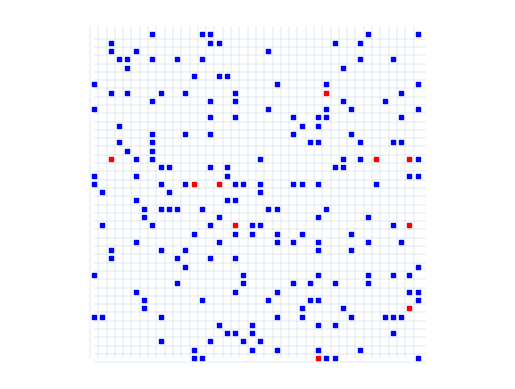
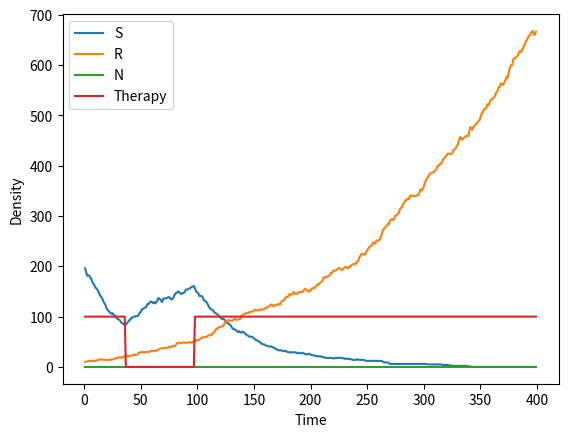

Write the Python code that produced these figures, in order.
from matplotlib import gridspec
import numpy as np
import random
import matplotlib.pyplot as plt
import matplotlib.animation as animation


class ABM_model:
    def __init__(self,parameters):
        self.parameters = parameters
        self.domain_size = parameters["domain_size"]
        self.T = parameters["T"]
        self.T = int(self.T * (1/parameters["dt"]))
        self.dt = parameters["dt"]
        self.S0 = parameters["S0"]
        self.R0 = parameters["R0"]
        self.N0 = parameters["N0"]
        self.grS = parameters["grS"]
        self.grR = parameters["grR"]
        self.grN = parameters["grN"]
        self.drS = parameters["drS"]
        self.drR = parameters["drR"]
        self.drN = parameters["drN"]
        self.divrS = parameters["divrS"]
        self.divrN = parameters["divrN"]
        self.dimension = parameters["dimension"]
        self.grid = np.zeros((self.domain_size, self.domain_size))
        self.data = np.zeros((self.T, 4))
        self.current_therapy = 1
        self.seed = parameters["seed"]
        print(f"Using seed {self.seed}")
        np.random.seed(self.seed)
        # cell types 1 = sensitive, 2 = resistant, 3 = normal
        self.sensitive_type = 1
        self.resistant_type = 2
        self.normal_type = 3
        # print(f"Starting with {self.S0} sensitive cells, {self.R0} resistant cells and {self.N0} normal cells.")

        # set initial condition and store data
        self.set_initial_condition(parameters["initial_condition_type"])
        self.data[0, 0] = np.sum(self.grid == self.sensitive_type)
        self.data[0, 1] = np.sum(self.grid == self.resistant_type)
        self.data[0, 2] = np.sum(self.grid == self.normal_type)
        self.data[0, 3] = self.current_therapy
        # inintialize grid

        self.save_locations = parameters["save_locations"]
        if self.save_locations:
            self.location_data = []
            sensitive_location_data = np.append(
                np.argwhere(self.grid == self.sensitive_type),
                np.ones((self.data[0, 0].astype(int), 1)),
                axis=1,
            )
            resistant_location_data = np.append(
                np.argwhere(self.grid == self.resistant_type),
                np.ones((self.data[0, 1].astype(int), 1)) * 2,
                axis=1,
            )
            normal_location_data = np.append(
                np.argwhere(self.grid == self.normal_type),
                np.ones((self.data[0, 2].astype(int), 1)) * 3,
                axis=1,
            )
            initial_location_data = np.append(
                sensitive_location_data, resistant_location_data, axis=0
            )
            initial_location_data = np.append(
                initial_location_data, normal_location_data, axis=0
            )
            self.location_data.append(initial_location_data)

    def set_seed(self,seed):
        self.seed = seed
        np.random.seed(self.seed)

    def reset(self,hard = False):
        """Hard reset will reset the grid to a new initial grid of the same type. 
        Soft reset will reset the grid to the initial grid generated at the start."""
        if hard:
            self.set_initial_condition(self.parameters["initial_condition_type"])
        else:
            self.grid = self.initial_grid.copy()
        return self.seed

    def set_initial_condition(self, initial_condition_type):
        self.grid = np.zeros((self.domain_size, self.domain_size))
        if initial_condition_type == "random":
            # select random 2D coordinates for S0 cells
            # randmoly set S0 grid points to 1[
            S0_idx = [
                divmod(i, self.domain_size) for i in random.sample(range(self.domain_size**2), self.S0)
            ]
            for idx in S0_idx:
                self.grid[idx] = 1
            # randmoly set R0 grid points to 2
            R0_idx = [
                divmod(i, self.domain_size) for i in random.sample(range(self.domain_size**2), self.R0)
            ]
            for idx in R0_idx:
                self.grid[idx] = 2
        elif initial_condition_type == "cluster":
            # make a ball of S0 cells
            for i in range(self.domain_size):
                for j in range(self.domain_size):
                    if (i - self.domain_size / 2) ** 2 + (j - self.domain_size / 2) ** 2 < self.S0:
                        self.grid[i, j] = 1
            # make a ball of R0 cells
            for i in range(self.domain_size):
                for j in range(self.domain_size):
                    if (i - self.domain_size / 2) ** 2 + (j - self.domain_size / 2) ** 2 < self.R0:
                        self.grid[i, j] = 2
        elif initial_condition_type == "cluster_in_normal":
            # make a ball of S0 cells
            for i in range(self.domain_size):
                for j in range(self.domain_size):
                    if (i - self.domain_size / 2) ** 2 + (j - self.domain_size / 2) ** 2 < self.S0:
                        self.grid[i, j] = self.sensitive_type
            # make a ball of R0 cells
            for i in range(self.domain_size):
                for j in range(self.domain_size):
                    if (i - self.domain_size / 2) ** 2 + (j - self.domain_size / 2) ** 2 < self.R0:
                        self.grid[i, j] = self.resistant_type
            # line walls with normal cells
            R = np.floor(((self.domain_size**2 - self.N0) / np.pi)**0.5)
            # fill in the grid with the value 1 for a circle of radius R around the center
            for i in range(self.domain_size):   
                for j in range(self.domain_size):
                    if (i - self.domain_size/2)**2 + (j - self.domain_size/2)**2 >= R**2:
                        self.grid[i, j] = self.normal_type           
            # randomly kill surplus cells so there are exactly N_cells cells using np.random.choice
            N_generated = np.sum(self.grid==self.normal_type)
            cell_locations = np.argwhere(self.grid == self.normal_type)  
            kill_surplus = np.random.choice(cell_locations.shape[0], N_generated - self.N0, replace=False)
            self.grid[cell_locations[kill_surplus, 0], cell_locations[kill_surplus, 1]] = 0
            
        elif initial_condition_type == "two_clusters":
            # make a ball of S0 cells
            for i in range(self.domain_size):
                for j in range(self.domain_size):
                    if (i - self.domain_size / 4) ** 2 + (j - self.domain_size / 4) ** 2 < self.S0:
                        self.grid[i, j] = 1
            # make a ball of R0 cells
            for i in range(self.domain_size):
                for j in range(self.domain_size):
                    if (i - 3 * self.domain_size / 4) ** 2 + (j - 3 * self.domain_size / 4) ** 2 < self.R0:
                        self.grid[i, j] = 2
        elif initial_condition_type == "uniform":
            # uniformly distribution S0 + R0 + N0 cells using numpy
            self.flattened_indicies = np.argwhere(self.grid == 0).reshape(self.domain_size ** 2,2)
            self.N_total = self.S0 + self.R0 + self.N0
            N_grid = self.flattened_indicies.shape[0]
            self.location_indices = self.flattened_indicies[np.random.choice(np.linspace(0,N_grid-1,N_grid,dtype=int),replace=False,size=self.N_total)]
            for i in range(self.S0):
                self.grid[self.location_indices[i,0],self.location_indices[i,1]] = self.sensitive_type
            for i in range(self.S0,self.S0+self.R0):
                self.grid[self.location_indices[i,0],self.location_indices[i,1]] = self.resistant_type
            for i in range(self.S0+self.R0,self.N_total):
                self.grid[self.location_indices[i,0],self.location_indices[i,1]] = self.normal_type
        else:
            print("initial condition type not recognized")

        # save initial grid
        self.initial_grid = self.grid.copy()

        # # set up grid
        # grid = np.zeros((self.domain_size, self.domain_size))
        # # make a ball of S0 cells
        # for i in range(self.domain_size):
        #     for j in range(self.domain_size):
        #         if (i - self.domain_size / 2) ** 2 + (j - self.domain_size / 2) ** 2 < self.S0:
        #             grid[i, j] = 1
        # # make a ball of R0 cells
        # for i in range(self.domain_size):
        #     for j in range(self.domain_size):
        #         if (i - self.domain_size / 2) ** 2 + (j - self.domain_size / 2) ** 2 < self.R0:
        #             grid[i, j] = 2

        # # select random 2D coordinates for S0 cells
        # # randmoly set S0 grid points to 1[
        # S0_idx = [divmod(i, self.domain_size) for i in random.sample(range(self.domain_size ** 2), self.S0)]
        # for idx in S0_idx:
        #     grid[idx] = 1
        # # randmoly set R0 grid points to 2
        # R0_idx = [divmod(i, self.domain_size) for i in random.sample(range(self.domain_size ** 2), self.R0)]
        # for idx in R0_idx:
        #     grid[idx] = 2
        # # resample points for which grid[i] == 1
        # # while np.any(grid[R0_idx] == 1):
        #     # R0_idx = [divmod(i, self.domain_size) for i in random.sample(range(self.domain_size ** 2), self.R0)]
        # return gridspec

    def run(self, therapy_type):
        # run model for T iterations
        for t in range(1, self.T):
            # if t % 50 == 0:
            #     self.plot_grid()
            self.set_therapy(therapy_type, t)
            self.compute_death()
            self.compute_growth_S()
            self.compute_growth_R()
            self.compute_growth_N()

            # compute number of resistant and sensitive cells
            self.data[t, 0] = np.sum(self.grid == self.sensitive_type)
            self.data[t, 1] = np.sum(self.grid == self.resistant_type)
            self.data[t, 2] = np.sum(self.grid == self.normal_type)
            self.data[t, 3] = self.current_therapy

            if self.save_locations == True:
                sensitive_location_data = np.append(
                    np.argwhere(self.grid == self.sensitive_type),
                    np.ones((self.data[t, 0].astype(int), 1)) * self.sensitive_type,
                    axis=1,
                )
                resistant_location_data = np.append(
                    np.argwhere(self.grid == self.resistant_type),
                    np.ones((self.data[t, 1].astype(int), 1)) * self.resistant_type,
                    axis=1,
                )
                normal_location_data = np.append(
                    np.argwhere(self.grid == self.normal_type),
                    np.ones((self.data[t, 2].astype(int), 1)) * self.normal_type,
                    axis=1,
                )
                current_location_data = np.append(
                    sensitive_location_data, resistant_location_data, axis=0
                )
                current_location_data = np.append(
                    current_location_data, normal_location_data, axis=0
                )
                self.location_data.append(current_location_data)

    def compute_death(self):
        # compute death of cells
        # get all cells with S
        cells = np.argwhere(self.grid == self.sensitive_type)
        for cell in cells:
            if np.random.random() < self.drS *self.dt:
                # cell dies
                self.grid[cell[0]][cell[1]] = 0
        cells = np.argwhere(self.grid == self.resistant_type)
        for cell in cells:
            if np.random.random() < self.drR *self.dt:
                # cell dies
                self.grid[cell[0]][cell[1]] = 0
        cells = np.argwhere(self.grid == self.normal_type)
        for cell in cells:
            if np.random.random() < self.drN *self.dt:
                # cell dies
                self.grid[cell[0]][cell[1]] = 0

    # TODO make one function for all three types
    def compute_growth_S(self):
        # get all cells with S
        cells = np.argwhere(self.grid == self.sensitive_type)
        for cell in cells:
            # it grows with probability grS
            if np.random.random() < self.grS*self.dt:
                # get all neigbours
                neigbours = self.get_neigbours(cell)
                count = 0
                for neigbour in neigbours:
                    if self.grid[neigbour[0]][neigbour[1]] == 0:
                        count += 1
                # check if a neigbour is empty
                if count > 0:
                    # check if therapy is succeful
                    if self.current_therapy and np.random.random() < self.divrS:
                        # cell dies during division
                        self.grid[cell[0]][cell[1]] = 0
                    else:
                        # shuffle neigbours
                        np.random.shuffle(neigbours)
                        # check one by one if they are empy
                        for neigbour in neigbours:
                            if self.grid[neigbour[0]][neigbour[1]] == 0:
                                # if empty, cell divides
                                self.grid[neigbour[0]][neigbour[1]] = 1
                                break

    def compute_growth_R(self):
        # get all cells with R
        cells = np.argwhere(self.grid == self.resistant_type)
        for cell in cells:
            # it grows with probability grR
            if np.random.random() < self.grR*self.dt:
                # get all neigbours
                neigbours = self.get_neigbours(cell)
                count = 0
                for neigbour in neigbours:
                    if self.grid[neigbour[0]][neigbour[1]] == 0:
                        count += 1
                # check if a neigbour is empty
                if count > 0:
                    # shuffle neigbours
                    np.random.shuffle(neigbours)
                    # check one by one if they are empy
                    for neigbour in neigbours:
                        if self.grid[neigbour[0]][neigbour[1]] == 0:
                            # if empty, cell divides
                            self.grid[neigbour[0]][neigbour[1]] = 2
                            break

    def compute_growth_N(self):
        # get all cells with R
        cells = np.argwhere(self.grid == self.normal_type)
        for cell in cells:
            # it grows with probability grR
            if np.random.random() < self.grN*self.dt:
                # get all neigbours
                neigbours = self.get_neigbours(cell)
                count = 0
                for neigbour in neigbours:
                    if self.grid[neigbour[0]][neigbour[1]] == 0:
                        count += 1
                # check if a neigbour is empty
                if count > 0:
                    if self.current_therapy and np.random.random() < self.divrN:
                        # cell dies during division
                        self.grid[cell[0]][cell[1]] = 0
                    else:
                        # shuffle neigbours
                        np.random.shuffle(neigbours)
                        # check one by one if they are empy
                        for neigbour in neigbours:
                            if self.grid[neigbour[0]][neigbour[1]] == 0:
                                # if empty, cell divides
                                self.grid[neigbour[0]][neigbour[1]] = 3
                                break

    def get_neigbours(self, cell):
        # get neigbours of cell
        neigbours = []
        for i in range(-1, 2):
            for j in range(-1, 2):
                if i != 0 or j != 0:
                    neigbours.append([cell[0] + i, cell[1] + j])
        # check if neigbours are in the grid
        neigbours = [
            neigbour
            for neigbour in neigbours
            if neigbour[0] >= 0
            and neigbour[0] < self.domain_size
            and neigbour[1] >= 0
            and neigbour[1] < self.domain_size
        ]
        return neigbours

    def set_therapy(self, therapy_type, t):
        # set current therapy
        if therapy_type == "notherapy":
            self.current_therapy = 0
        elif therapy_type == "continuous":
            self.current_therapy = 1
        elif therapy_type == "adaptive":    
            n_sensitive = np.sum(self.grid == self.sensitive_type)
            n_resistant = np.sum(self.grid == self.resistant_type)
            n_normal = np.sum(self.grid == self.normal_type)
            total = n_sensitive + n_resistant
            initial_number = self.S0 + self.R0
            # total = np.sum(self.grid == self.sensitive_type) + np.sum(self.grid == self.resistant_type) + np.sum(self.grid == self.normal_type)
            # initial_number = self.S0 + self.R0 + self.N0
            if self.current_therapy and total < 0.5 * initial_number:
                self.current_therapy = 0
            elif not self.current_therapy and total > initial_number:
                self.current_therapy = 1
        else:
            raise ValueError("Therapy type not recognized")

    def get_data(self):
        return self.data

    # PLOTTING FUNCTIONS
    def plot_grid(self):
        fig, ax = plt.subplots()
        sensitiveLocations = np.argwhere(self.grid == self.sensitive_type)
        resistantLocations = np.argwhere(self.grid == self.resistant_type)
        normalLocations = np.argwhere(self.grid == self.normal_type)
        scale = 20000 / self.domain_size**2
        sS = ax.scatter(
            sensitiveLocations[:, 0],
            sensitiveLocations[:, 1],
            c="b",
            marker="s",
            s=scale,
        )
        sR = ax.scatter(
            resistantLocations[:, 0],
            resistantLocations[:, 1],
            c="r",
            marker="s",
            s=scale,
        )
        sN = ax.scatter(
            normalLocations[:, 0],
            normalLocations[:, 1],
            c="g",
            marker="s",
            s=scale,
        )
        ax.set(xlim=(-0.5, self.domain_size + 0.5), ylim=(-0.5, self.domain_size + 0.5))
        ax.vlines(np.linspace(0, self.domain_size - 1, self.domain_size) - 0.5, 0, self.domain_size, linewidth=0.1)
        ax.hlines(np.linspace(0, self.domain_size - 1, self.domain_size) - 0.5, 0, self.domain_size, linewidth=0.1)
        ax.axis("equal")
        ax.axis("off")
        plt.show()


    def plot_celltypes_density(self, ax):
        # plot cell types density
        ax.plot(np.arange(1, self.T)*self.dt, self.data[1:, 0], label="S")
        ax.plot(np.arange(1, self.T)*self.dt, self.data[1:, 1], label="R")
        ax.plot(np.arange(1, self.T)*self.dt, self.data[1:, 2], label="N")
        ax.plot(np.arange(1, self.T)*self.dt, self.data[1:, 3] * 100, label="Therapy")
        ax.set_xlabel("Time")
        ax.set_ylabel("Density")
        ax.legend()
        return ax

    def animate_cells(self, figax):
        if np.all(self.data == 0):
            print("No Data!")
            return None, None, None
        fig, ax = figax
        nFrames = self.T - 1
        sensitiveLocations = self.location_data[1][self.location_data[1][:, 2] == 1, :2]
        resistantLocations = self.location_data[1][self.location_data[1][:, 2] == 2, :2]
        scale = 60000 / self.domain_size
        sS = ax.scatter(
            sensitiveLocations[:, 0],
            sensitiveLocations[:, 1],
            c="b",
            marker="s",
            s=scale,
        )
        sR = ax.scatter(
            resistantLocations[:, 0],
            resistantLocations[:, 1],
            c="r",
            marker="s",
            s=scale,
        )
        ax.set(xlim=(-0.5, self.domain_size + 0.5), ylim=(-0.5, self.domain_size + 0.5))
        ax.axis("equal")
        ax.axis("off")

        def update(i):
            sensitiveLocations = self.location_data[i + 1][
                self.location_data[i + 1][:, 2] == 1, :2
            ]
            resistantLocations = self.location_data[i + 1][
                self.location_data[i + 1][:, 2] == 2, :2
            ]
            sS.set_offsets(sensitiveLocations)
            sR.set_offsets(resistantLocations)

        anim = animation.FuncAnimation(
            fig=fig, func=update, frames=nFrames, interval=20
        )
        return fig, ax, anim

    def animate_graph(self, figax, interval=20):
        fig, ax = figax
        i = 2
        (lineS,) = ax.plot(np.arange(1, i), self.data[1:i, 0], label="S")
        (lineR,) = ax.plot(np.arange(1, i), self.data[1:i, 1], label="R")
        (lineN,) = ax.plot(np.arange(1, i), self.data[1:i, 2], label="N")
        (lineD,) = ax.plot(np.arange(1, i), self.data[1:i, 3] * 100, label="Therapy")
        ax.set_xlabel("Time")
        ax.set_ylabel("Density")
        ax.set(xlim=(0, self.T))
        ax.legend()

        def update(i):
            lineS.set_data(np.arange(1, i), self.data[1:i, 0])
            lineR.set_data(np.arange(1, i), self.data[1:i, 1])
            lineN.set_data(np.arange(1, i), self.data[1:i, 2])
            lineD.set_data(np.arange(1, i), self.data[1:i, 3] * 100)

        anim = animation.FuncAnimation(fig, update, self.T - 1, interval=interval)
        return fig, ax, anim

    def animate_cells_graph(self, interval=20, stride=1):
        fig, ax = plt.subplots(1, 2)
        fig.set_size_inches(10, 7)
        j = 2
        (lineS,) = ax[0].plot(np.arange(1, j), self.data[1:j, 0], label="S")
        (lineR,) = ax[0].plot(np.arange(1, j), self.data[1:j, 1], label="R")
        (lineN,) = ax[0].plot(np.arange(1, j), self.data[1:j, 2], label="N")
        (lineD,) = ax[0].plot(np.arange(1, j), self.data[1:j, 3] * 100, label="Therapy")
        ax[0].set_xlabel("Time")
        ax[0].set_ylabel("Density")
        ax[0].set(xlim=(0, self.T))
        ax[0].legend()

        nFrames = self.T - 1
        # print(f"{self.location_data[1].shape=}")
        sensitiveLocations = self.location_data[1][self.location_data[1][:, 2] == self.sensitive_type, :2]
        resistantLocations = self.location_data[1][self.location_data[1][:, 2] == self.resistant_type, :2]
        normalLocations = self.location_data[1][self.location_data[1][:, 2] == self.normal_type, :2]
        scale = 20000/self.domain_size**2
        # scale = 10
        sS = ax[1].scatter(
            sensitiveLocations[:, 0],
            sensitiveLocations[:, 1],
            c="b",
            marker="s",
            s=scale,
        )
        sR = ax[1].scatter(
            resistantLocations[:, 0],
            resistantLocations[:, 1],
            c="r",
            marker="s",
            s=scale,
        )
        sN = ax[1].scatter(
            normalLocations[:, 0],
            normalLocations[:, 1],
            c="g",
            marker="s",
            s=scale,
        )
        ax[1].set(xlim=(-0.5, self.domain_size + 0.5), ylim=(-0.5, self.domain_size + 0.5))
        ax[1].vlines(np.linspace(0, self.domain_size - 1, self.domain_size) - 0.5, 0, self.domain_size, linewidth=0.1)
        ax[1].hlines(np.linspace(0, self.domain_size - 1, self.domain_size) - 0.5, 0, self.domain_size, linewidth=0.1)
        ax[1].axis("equal")
        ax[1].axis("off")
        # ax[1].set(xlim=(70,130),ylim=(70,130))
        def update(j):
            i = j * stride
            lineS.set_data(np.arange(1, i), self.data[1:i, 0])
            lineR.set_data(np.arange(1, i), self.data[1:i, 1])
            lineN.set_data(np.arange(1, i), self.data[1:i, 2])
            lineD.set_data(np.arange(1, i), self.data[1:i, 3] * 100)
            sensitiveLocations = self.location_data[i + 1][
                self.location_data[i + 1][:, 2] == self.sensitive_type, :2
            ]
            resistantLocations = self.location_data[i + 1][
                self.location_data[i + 1][:, 2] == self.resistant_type, :2
            ]
            normalLocations = self.location_data[i + 1][
                self.location_data[i + 1][:, 2] == self.normal_type, :2
            ]
            sS.set_offsets(sensitiveLocations)
            sR.set_offsets(resistantLocations)
            sN.set_offsets(normalLocations)

        anim = animation.FuncAnimation(
            fig=fig, func=update, frames=nFrames//stride, interval=interval
        )
        return fig, ax, anim

    def time_to_progression(self, threshold):
        # calculate inital tumor size
        initial_tumor_size = self.S0 + self.R0
        for i in range(self.T):
            total_number = np.sum(self.data[i, :3])
            if total_number > threshold * initial_tumor_size:
                return i
        return -1

if __name__ == "__main__":

    # set up parameters
    parameters = {"domain_size" : 40,
    "T" : 400,
    "dt" : 1,
    "S0" : 200,
    "R0" : 10,
    "N0" : 0,
    "grS" : 0.023,
    "grR" : 0.023,
    "grN" : 0.005,
    "drS" : 0.01,
    "drR" : 0.01,
    "drN" : 0.00,
    "divrS" : 0.75,
    "divrN" : 0.5,
    "therapy" : "adaptive",
    "initial_condition_type" : "uniform",
    "save_locations" : False,
    "dimension" : 2,
    "seed" : 0}

    # set up model
    model = ABM_model(parameters)
    # set up initial condition
    model.set_initial_condition(parameters["initial_condition_type"])
    # show grid of initial conditions
    model.plot_grid()
    # run simulation
    model.run(parameters["therapy"])

    # plot data
    fig, ax = plt.subplots(1, 1)
    ax = model.plot_celltypes_density(ax)
    t = np.arange(1, model.T)*model.dt
    # ax.plot(t,model.R0*np.pi * np.exp(-model.drS*t), label="ODE Model")
    plt.show()

    if model.save_locations:
        fig, ax, anim = model.animate_cells_graph(stride=10,interval=80)
        anim.save("media/nice_abm.mp4")

    # animate data
    # fig,ax = plt.subplots()
    # fig,ax,anim = model.animate_cells((fig,ax))
    # anim.save("test_ABM.mp4")

    # animate graph
    # fig,ax = plt.subplots()
    # fig,ax,anim = model.animate_graph((fig,ax))
    # anim.save("test_ABM_graph.mp4")

    # plt.show()
    # anim.save("both_working.mp4")

    # # do a parameter sweep
    # therapies = ['notherapy', 'continuous', 'adaptive']
    # initial_conditions_types = ['random', 'cluster', 'two_clusters']
    # S0s = [50, 100, 200]
    # for initial_condition_type in initial_conditions_types:
    #     for S0 in S0s:
    #             # set up model
    #         model = ABM_model(N, T, S0, R0, grS, grR, drS, drR, divrS)
    #             # set up initial condition
    #         model.set_initial_condition(initial_condition_type)
    #             # show grid of initial conditions
    #             # model.print_grid()
    #             # run simulation
    #         model.run(therapy)
    #             # # plot data
    #         fig, ax = plt.subplots(1, 1)
    #         ax = model.plot_celltypes_density(ax)
    #         ax.set_title('Therapy: {}, Initial condition: {}, S0: {}'.format(therapy, initial_condition_type, S0))
    #             # # save figure
    #         fig.savefig('elene_{}_{}_{}.png'.format(therapy, initial_condition_type, S0))
    #         plt.close(fig)
